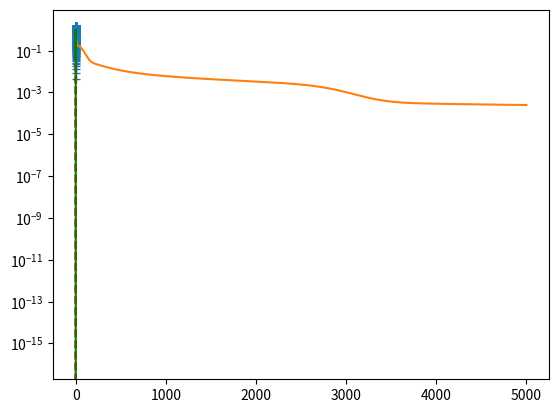

Reproduce this figure in Python.
import numpy as np
import matplotlib.pyplot as plt
%matplotlib inline

def plot_function(x,y):
    plt.plot(x, y)
    plt.xlabel('x')
    plt.show()
    
def plot_compare_function(x,y1,y2, label1='', label2=''):
    plt.plot(x, y1, label=label1)
    plt.xlabel('x')
    plt.plot(x, y2, label=label2)
    if label1 and label2:
        plt.legend()
    plt.show()


def sigmoid(z):
    return 1. / (1. + np.exp(-z))

def predict(X,W1,b1,W2,b2):
    """
    Computes the output for the single hidden layer network (n1 units) with 1d input and 1d output.
    
    Arguments:
    W1 -- weights of the hidden layer with shape (n1,1)
    b1 -- biases of the hidden units with shape (n1,1)
    W2 -- weights of the output layer with shape (1,n1)
    b2 -- bias of the output
    X  -- input data with m samples and shape (1,m)
    
    Returns:
    A2 -- Output from the network of shape (1,m) 
    
    """
    
    ### START YOUR CODE ###

    hidden_layer = sigmoid(W1.dot(X) + b1)
    A2 = W2.dot(hidden_layer) + b2
        
    ### END YOUR CODE ###
    
    return A2

W1 = np.array([0.4,0.2,-0.4]).reshape(3,1) # n1 = 3
b1 = np.array([0.1,0.1,0.1]).reshape(3,1)
W2 = np.array([1,2,1]).reshape(1,3)
b2 = -1
X = np.linspace(-1,1,5).reshape((1,5))
Ypred = predict(X,W1,b1,W2,b2)
Yexp = np.array([0.99805844, 1.04946333, 1.09991675, 1.14913132, 1.19690185]).reshape(1,5)
np.testing.assert_array_almost_equal(Ypred,Yexp,decimal=8)

def cost(Y,Ypred):
    """
    Computes the MSE cost for given ground truth Y and predicted Ypred
    Uses the predict function defined above.
    
    Arguments:
    Y -- ground truth output with shape (1,m) 
    Ypred -- predicted output with shape (1,m) 
    
    Returns:
    cost -- the MSE cost divided by 2.
    """
    ### START YOUR CODE ###

    m = Y.shape[1]
    cost = 1 / (2*m) * np.linalg.norm((Y-Ypred))**2

    ### END YOUR CODE ###
    return cost

W1 = np.array([4,5,6]).reshape(3,1)
W2 = np.array([1,2,3]).reshape(1,3)
b1 = np.array([1,1,1]).reshape(3,1)
b2 = 2
X = np.linspace(-1,1,5).reshape(1,5)
Ypred = predict(X,W1,b1,W2,b2)
Y = 2.0*np.ones(5).reshape(1,5)
c = cost(Y,Ypred)
cexp = 9.01669099
np.testing.assert_almost_equal(c,cexp,decimal=8)

def gradient(W1,b1,W2,b2,X,Y):
    """
    Computes the gradient of the MSE cost for a single hidden layer network with 1d input and 1d output.
    The parts of the gradient associated with the weights array and bias array for the hidden layer, 
    the weights array and the bias for the output layer are provided as separate numpy arrays of according 
    dimension. 
    
    Arguments:    
    W1 -- weights of hidden layer with shape (n1,1)
    b1  -- biases of hidden layer with shape (n1,1)
    W2 -- weights of output layer with shape (1,n1)
    b2  -- biases of output layer
    X  -- input data with shape (1,m)
    Y  -- labels with shape (1,m)
    
    Returns:
    gradient -- dictionary with the gradients w.r.t. W1, W2, b1, b2 and according keys 
                'dW1' with shape (n1,1)
                'db1' with shape (n1,1)
                'dW2' with shape (1,n1)
                'db2' a scalar
    """
    ### START YOUR CODE ###
    m = Y.shape[1]
    n1 = W1.shape[0]
    
    
    hidden_layer = sigmoid(W1.dot(X) + b1)
    
    delta_1 = - (W2.T * (hidden_layer * (1 - hidden_layer)))
    
    delta_2 = Y - (W2.dot(hidden_layer) + b2)
    
    db2 = 1 / m * (delta_2.dot(-np.ones((1, m)).T))
    
    dW2 = 1 / m * (delta_2.dot(-hidden_layer.T))
    
    db1 = 1 / m * (delta_2.dot((delta_1 * 1).T)).T
    
    dW1 = 1 / m * (delta_2.dot((delta_1 * X).T)).T
    
    ### END YOUR CODE ###
    return {'dW1':dW1, 'dW2':dW2, 'db1':db1, 'db2':db2}

W1 = np.array([4,5,6]).reshape(3,1)
W2 = np.array([1,2,3]).reshape(1,3)
b1 = np.array([1,1,1]).reshape(3,1)
b2 = 2
X = np.array([1,2,3,4,5,6,7]).reshape((1,7))
Y = np.array([2,2,2,2,2,2,2]).reshape((1,7))
gradJ = gradient(W1,b1,W2,b2,X,Y)
dW1exp = np.array([0.00590214,0.00427602,0.00234663]).reshape(W1.shape)
db1exp = np.array([0.00579241,0.004247,0.00234079]).reshape(b1.shape)
dW2exp = np.array([5.99209251,5.99579451,5.99714226]).reshape(W2.shape)
db2exp = 5.99792323
np.testing.assert_almost_equal(gradJ['db2'],db2exp,decimal=8)
np.testing.assert_array_almost_equal(gradJ['dW2'],dW2exp,decimal=8)
np.testing.assert_array_almost_equal(gradJ['db1'],db1exp,decimal=8)
np.testing.assert_array_almost_equal(gradJ['dW1'],dW1exp,decimal=8)

def train(X,Y,n1,nepochs,batchsize=32,learning_rate=0.1):
    """
    Performs the training by using MBGD for a MLP with a single hidden layer (n1 units) and 1d input and output layer.
    
    It starts with initializing the parameters:
    * the weights and the biases for the hidden units : W1,b1 of shape (n1,1) 
    * the weights and the bias for the output layer: W2 of shape (1,n1) and scalar b2 

    Then, it loops over the epochs and per epoch over the mini-batches. The number of batches is determined from the 
    batchsize.
    """
    # initialize weights
    W1 = np.random.uniform(-1,1,n1).reshape(n1,1) / (2*np.sqrt(n1))
    b1 = np.zeros((n1,1), dtype=float)
    W2 = np.random.uniform(-1,1,n1).reshape(1,n1) / (2*np.sqrt(n1))
    b2 = 0.0
    
    m = X.shape[1]
    mb = int(m/batchsize)
    indices = np.arange(m)
    
    # remember the epoch id and cost after each epoch for constructing the learning curve at the end
    costs = [] 
    epochs = []

    # Initial cost value:
    epochs.append(0)
    Ypred = predict(X,W1,b1,W2,b2)
    costs.append(cost(Y,Ypred)) 
    
    # training loop
    for epoch in range(nepochs):
        ### START YOUR CODE ###

        np.random.shuffle(indices)
        
        for i in range(mb):
            batch = np.random.choice(indices, size=batchsize)
            Xbatch = X[:, batch]
            ybatch = Y[:, batch]
        
            grad = gradient(W1,b1,W2,b2,X,Y)
            
            W1 -= learning_rate * grad["dW1"]
            b1 -= learning_rate * grad["db1"]
            W2 -= learning_rate * grad["dW2"]
            b2 -= learning_rate * grad["db2"]
        
        ### END YOUR CODE ###
        
        epochs.append(epoch+1)
        Ypred = predict(X,W1,b1,W2,b2)
        costs.append(cost(Y,Ypred))         
    
    print(costs[-1])    
    params = {'W1':W1, 'W2':W2,'b1':b1,'b2':b2}    
    return params, np.array(epochs), np.array(costs)

def beta_fct(x,alpha,beta):
    """
    Parameters:
    x - input array
    alpha, beta -- larger values lead to more pronounced peaks
    """
    c = alpha/(alpha+beta)
    norm = c**alpha*(1-c)**beta
    return x**alpha*(1-x)**beta/norm

def sin_fct(x,omega):
    """
    Parameters:
    x -- input array
    omega -- frequency that defines the integer number of cycles within the unit interval
    """
    return np.sin(x*2*np.pi*omega)

def generate_inputs(m, func, random=True, vargs=None, sigmaY=0.0):
    """
    Generates m (x,y=f(x))-samples by either generating random x-values in the unit interval (random=True) or by 
    generating a grid of such values. Then the y values (used as labels below) are created from the function object 
    `func`.
    Parameter needed to define the function `func` can be passed as vargs-dict. 
    """
    if random:
        x = np.random.rand(1,m)
    else:
        x = np.linspace(0,1,m).reshape(1,m)
    y = func(x,**vargs) + sigmaY*np.random.randn(*(1,m))
    return x,y

def normalize(X, mu=None, stdev=None):
    """
    Normalizes the data by using z-normalization. If mu and stdev are NOT specified, mean and stedev are 
    computed from the given samples.   

    Returns:
    X1 -- normalized data (array of the same shape as input)
    mu -- mean
    stdev -- standard deviation
    """
    ### START YOUR CODE ###
    if not mu:
        mu = np.mean(X)
    if not stdev:
        stdev = np.std(X)
    X1 = (X-mu)/stdev
    ### END YOUR CODE ###
    
    return X1,mu,stdev

def inv_normalize(X1, mu, stdev):
    """
    Invert the normalization. This is needed to bring the predicted values back to the original scale.

    Returns:
    X -- unnormalized data (array of the same shape as input X1)
    """
    ### START YOUR CODE ###
    X = X1 * stdev + mu
    ### END YOUR CODE ###
    
    return X

mtrain = 1000
#func = beta_fct
#vargs={'alpha':2.0,'beta':2.0}
func = sin_fct
vargs={'omega':1.0}
X,Y = generate_inputs(mtrain,func,vargs=vargs, random=False, sigmaY=0.0)
X1, muX, stdevX = normalize(X)
Y1, muY, stdevY = normalize(Y)

plt.plot(X1[0,:],Y1[0,:],'+')

n_hidden = 10
nepochs = 5000 # number of epochs
batchsize = 64
learning_rate = 0.1

params, epochs, costs = train(X1, Y1, n_hidden, nepochs, batchsize=batchsize,learning_rate=learning_rate)
plt.semilogy(epochs,costs)

xx = np.arange(0,1,0.05).reshape(1,int(1/0.05))
yy = func(xx, **vargs)
plt.plot(xx[0,:],yy[0,:],'r--')

xx0,_,_ = normalize(xx, muX, stdevX)
yypred0 = predict(xx0, params['W1'],params['b1'],params['W2'],params['b2'])
yypred = inv_normalize(yypred0, muY, stdevY)
plt.plot(xx[0,:],yypred[0,:],'g-')

#plt.plot(X[0,:],Y[0,:],'b.')

